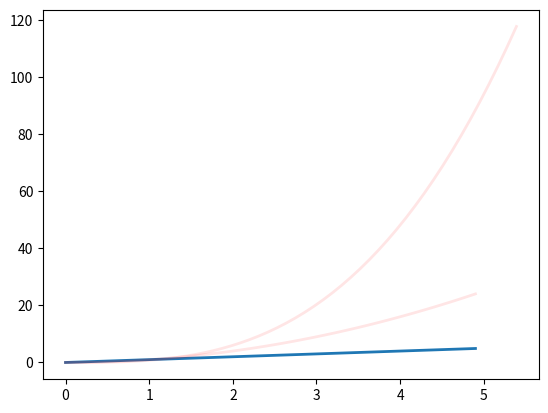

Python code for this plot:
import matplotlib.pyplot as plt
import numpy as np

t = np.arange(0., 5., 0.1)


plt.plot(t, t, linewidth=2.0)

lines = plt.plot(t, t ** 2, t * 1.1, t ** 3)
# use keyword args
plt.setp(lines, color='r', linewidth=2.0)
# or MATLAB style string value pairs
plt.setp(lines, 'color', 'r', 'linewidth', 2.0, 'alpha', 0.1)

plt.show()